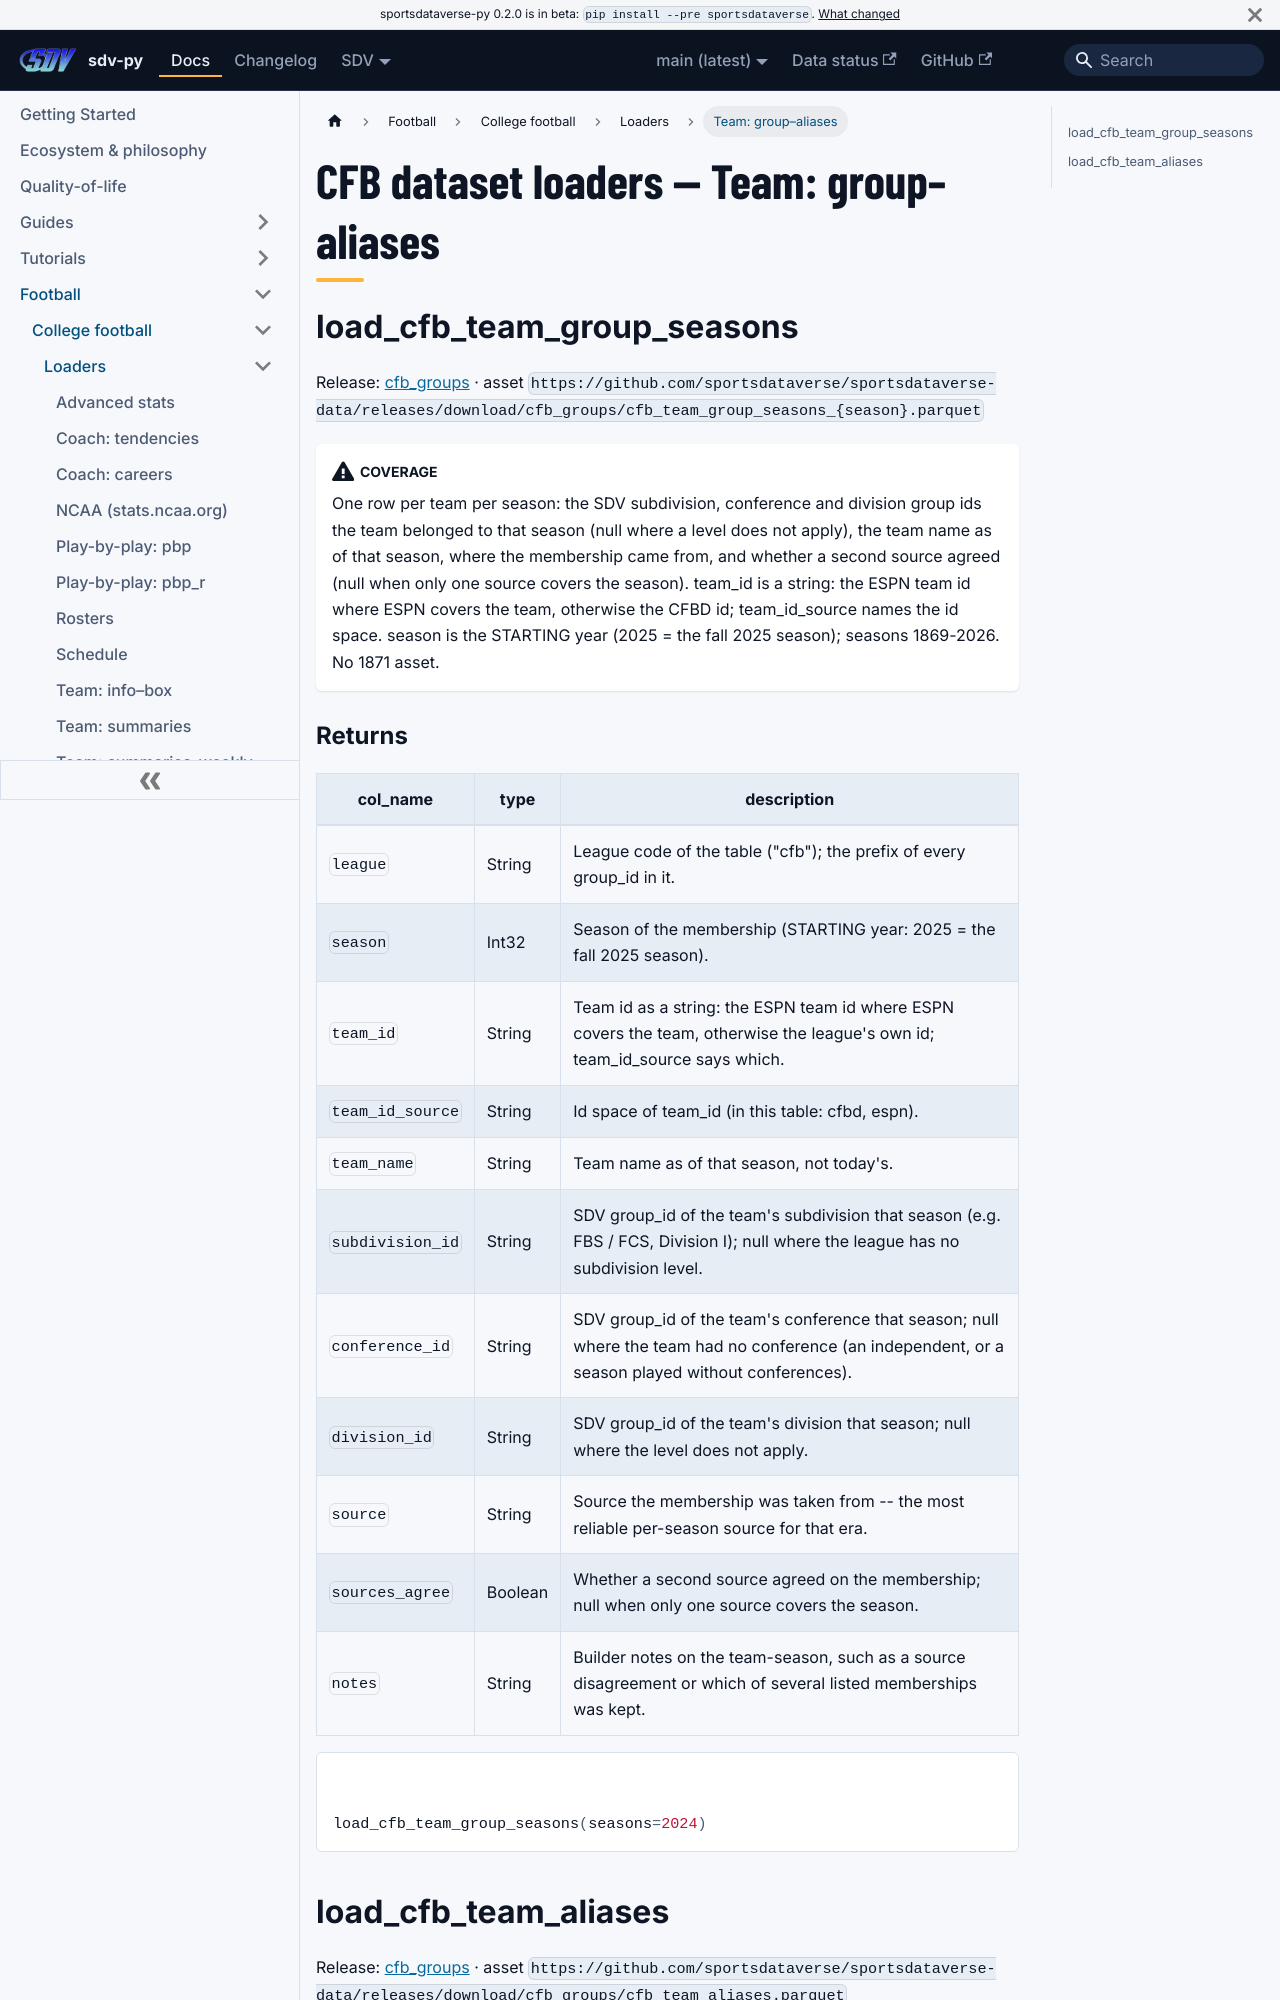

repository: sportsdataverse/sportsdataverse-py · page: docs/cfb/reference/loaders/team-6/index.html · generator: docusaurus

---
title: "CFB dataset loaders — Team: group–aliases"
sidebar_label: "Team: group–aliases"
sidebar_position: 14
description: "CFB dataset loaders — Team: group–aliases — function reference in sdv-py, the SportsDataverse Python package."
toc_max_heading_level: 2
---
# CFB dataset loaders — Team: group–aliases

## load_cfb_team_group_seasons

Release: [cfb_groups](https://github.com/sportsdataverse/sportsdataverse-data/releases/tag/cfb_groups) · asset `https://github.com/sportsdataverse/sportsdataverse-data/releases/download/cfb_groups/cfb_team_group_seasons_{season}.parquet`

:::caution[Coverage]
One row per team per season: the SDV subdivision, conference and division group ids the team belonged to that season (null where a level does not apply), the team name as of that season, where the membership came from, and whether a second source agreed (null when only one source covers the season). team_id is a string: the ESPN team id where ESPN covers the team, otherwise the CFBD id; team_id_source names the id space. season is the STARTING year (2025 = the fall 2025 season); seasons 1869-2026. No 1871 asset.
:::

### Returns {#load_cfb_team_group_seasons-returns}

| col_name | type | description |
|---|---|---|
| `league` | String | League code of the table ("cfb"); the prefix of every group_id in it. |
| `season` | Int32 | Season of the membership (STARTING year: 2025 = the fall 2025 season). |
| `team_id` | String | Team id as a string: the ESPN team id where ESPN covers the team, otherwise the league's own id; team_id_source says which. |
| `team_id_source` | String | Id space of team_id (in this table: cfbd, espn). |
| `team_name` | String | Team name as of that season, not today's. |
| `subdivision_id` | String | SDV group_id of the team's subdivision that season (e.g. FBS / FCS, Division I); null where the league has no subdivision level. |
| `conference_id` | String | SDV group_id of the team's conference that season; null where the team had no conference (an independent, or a season played without conferences). |
| `division_id` | String | SDV group_id of the team's division that season; null where the level does not apply. |
| `source` | String | Source the membership was taken from -- the most reliable per-season source for that era. |
| `sources_agree` | Boolean | Whether a second source agreed on the membership; null when only one source covers the season. |
| `notes` | String | Builder notes on the team-season, such as a source disagreement or which of several listed memberships was kept. |

```python
load_cfb_team_group_seasons(seasons=2024)
```
